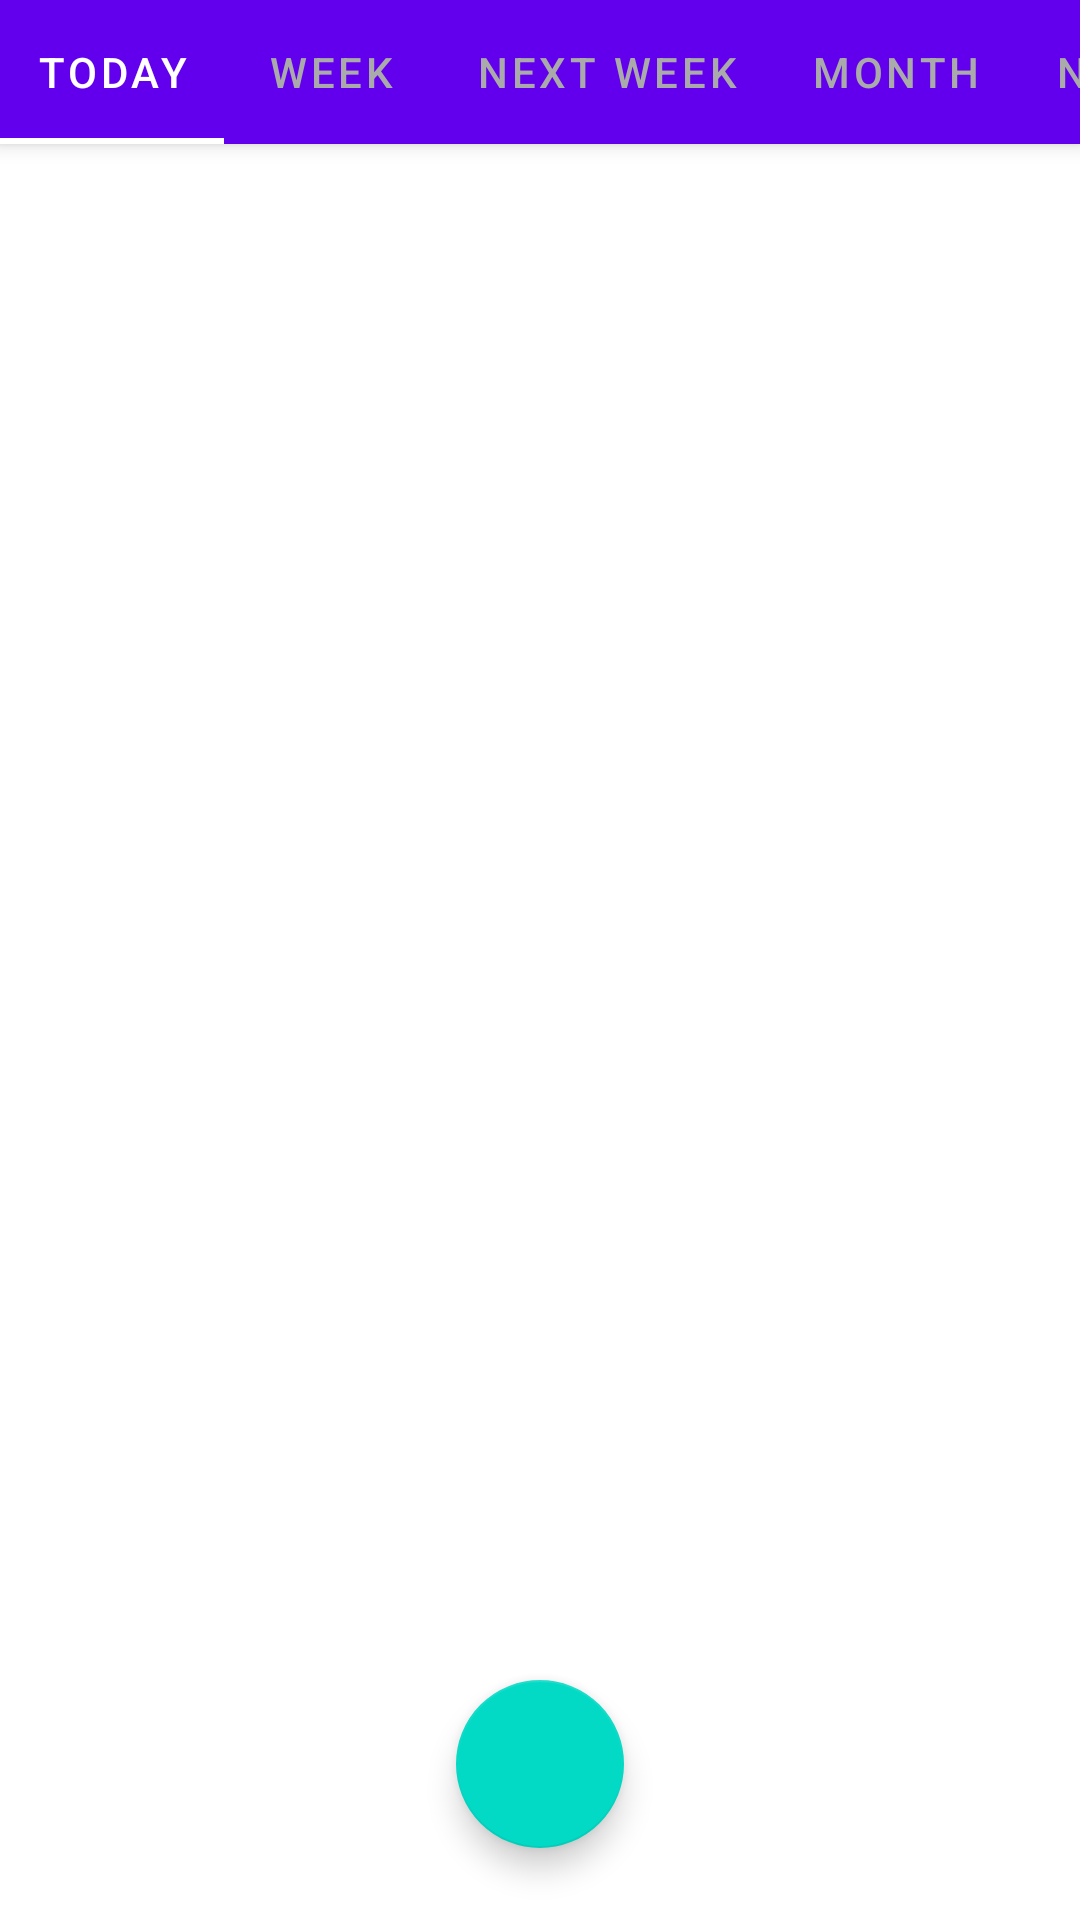

This screen was rendered from an Android layout file. Write that file and the resources it references.
<!-- AndroidManifest.xml: application theme Theme.GoalsManager -->
<!-- res/layout/fragment_goals.xml -->
<?xml version="1.0" encoding="utf-8"?>
<androidx.constraintlayout.widget.ConstraintLayout xmlns:android="http://schemas.android.com/apk/res/android"
    xmlns:app="http://schemas.android.com/apk/res-auto"
    android:layout_width="match_parent"
    android:layout_height="match_parent"
    android:orientation="vertical">

    <com.google.android.material.floatingactionbutton.FloatingActionButton
        android:id="@+id/addGoalButton"
        android:layout_width="56dp"
        android:layout_height="56dp"
        android:layout_marginBottom="24dp"
        android:src="@drawable/ic_new_goal_icon_24"
        app:layout_constraintBottom_toBottomOf="parent"
        app:layout_constraintEnd_toEndOf="parent"
        app:layout_constraintStart_toStartOf="parent" />

    <LinearLayout
        android:layout_width="match_parent"
        android:layout_height="match_parent"
        android:orientation="vertical">

        <com.google.android.material.tabs.TabLayout
            android:id="@+id/goalsDeadlineTabLayout"
            android:layout_width="match_parent"
            android:layout_height="wrap_content"
            android:background="?attr/colorPrimary"
            android:elevation="4dp"
            app:tabIndicatorColor="@color/white"
            app:tabSelectedTextColor="@color/white"
            app:tabTextColor="@android:color/darker_gray"
            app:tabMode="scrollable">

            <com.google.android.material.tabs.TabItem
                android:id="@+id/todayTab"
                android:layout_width="wrap_content"
                android:layout_height="wrap_content"
                android:text="Today" />

            <com.google.android.material.tabs.TabItem
                android:id="@+id/weekTab"
                android:layout_width="wrap_content"
                android:layout_height="wrap_content"
                android:text="Week" />

            <com.google.android.material.tabs.TabItem
                android:id="@+id/nextWeekTab"
                android:layout_width="wrap_content"
                android:layout_height="wrap_content"
                android:text="Next week" />

            <com.google.android.material.tabs.TabItem
                android:id="@+id/monthTab"
                android:layout_width="wrap_content"
                android:layout_height="wrap_content"
                android:text="Month" />

            <com.google.android.material.tabs.TabItem
                android:id="@+id/nextMonthTab"
                android:layout_width="wrap_content"
                android:layout_height="wrap_content"
                android:text="Next month" />

            <com.google.android.material.tabs.TabItem
                android:id="@+id/yearTab"
                android:layout_width="wrap_content"
                android:layout_height="wrap_content"
                android:text="Year" />

            <com.google.android.material.tabs.TabItem
                android:id="@+id/nextYearTab"
                android:layout_width="wrap_content"
                android:layout_height="wrap_content"
                android:text="Next year" />

            <com.google.android.material.tabs.TabItem
                android:id="@+id/moreTab"
                android:layout_width="wrap_content"
                android:layout_height="wrap_content"
                android:text="More" />

        </com.google.android.material.tabs.TabLayout>

        <androidx.viewpager.widget.ViewPager
            android:id="@+id/goalsDeadlineViewPager"
            android:layout_width="match_parent"
            android:layout_height="match_parent" />

    </LinearLayout>

</androidx.constraintlayout.widget.ConstraintLayout>
<!-- resources referenced by this layout -->
<resources>
  <color name="white">#FFFFFFFF</color>
  <style name="Theme.GoalsManager" parent="Theme.MaterialComponents.Light.NoActionBar">
          
          <item name="colorPrimary">@color/purple_500</item>
          <item name="colorPrimaryVariant">@color/purple_700</item>
          <item name="colorOnPrimary">@color/white</item>
          
          <item name="colorSecondary">@color/teal_200</item>
          <item name="colorSecondaryVariant">@color/teal_700</item>
          <item name="colorOnSecondary">@color/black</item>
          
  
          <item name="android:statusBarColor">@android:color/transparent</item>
          
      </style>
  <color name="purple_500">#FF6200EE</color>
  <color name="purple_700">#FF3700B3</color>
  <color name="teal_200">#FF03DAC5</color>
  <color name="teal_700">#FF018786</color>
  <color name="black">#FF000000</color>
</resources>
